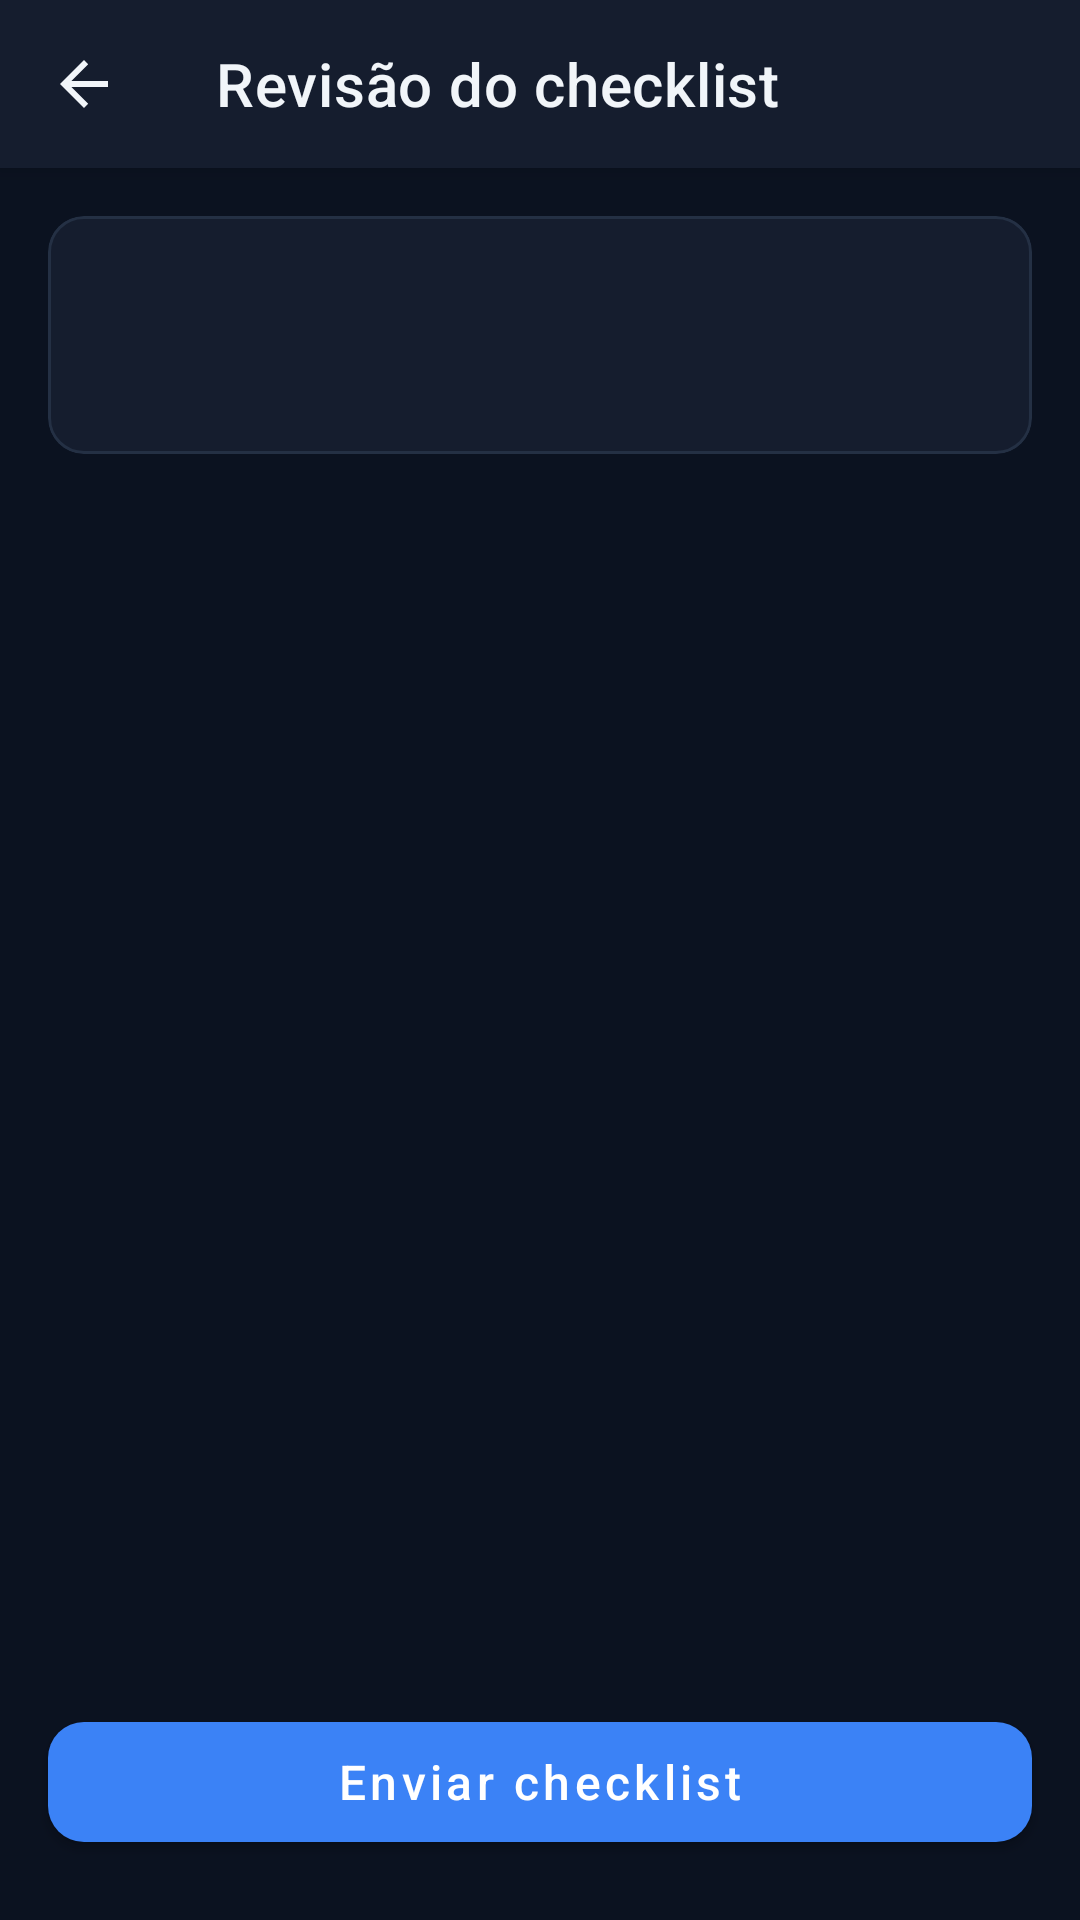

Produce the Android XML layout that renders to this screen, including the resource entries it uses.
<!-- AndroidManifest.xml: activity theme Theme.Onecheck -->
<!-- res/layout/activity_review.xml -->
<?xml version="1.0" encoding="utf-8"?>
<androidx.constraintlayout.widget.ConstraintLayout xmlns:android="http://schemas.android.com/apk/res/android"
    xmlns:app="http://schemas.android.com/apk/res-auto"
    xmlns:tools="http://schemas.android.com/tools"
    android:layout_width="match_parent"
    android:layout_height="match_parent"
    android:background="@drawable/bg_screen"
    android:fitsSystemWindows="true"
    tools:context=".ReviewActivity">

    <com.google.android.material.appbar.MaterialToolbar
        android:id="@+id/toolbar_review"
        android:layout_width="0dp"
        android:layout_height="?attr/actionBarSize"
        android:background="@color/surface_dark"
        android:elevation="4dp"
        android:minHeight="?attr/actionBarSize"
        android:theme="@style/Theme.Onecheck.Toolbar"
        app:layout_constraintEnd_toEndOf="parent"
        app:layout_constraintStart_toStartOf="parent"
        app:layout_constraintTop_toTopOf="parent"
        app:navigationIcon="?attr/homeAsUpIndicator"
        app:title="@string/revisao_titulo"
        app:titleTextColor="@color/text_primary" />

    <com.google.android.material.card.MaterialCardView
        android:id="@+id/card_review_header"
        android:layout_width="0dp"
        android:layout_height="wrap_content"
        android:layout_margin="16dp"
        app:cardBackgroundColor="@color/surface_dark"
        app:cardCornerRadius="12dp"
        app:cardElevation="0dp"
        app:layout_constraintEnd_toEndOf="parent"
        app:layout_constraintStart_toStartOf="parent"
        app:layout_constraintTop_toBottomOf="@id/toolbar_review"
        app:strokeColor="@color/divider"
        app:strokeWidth="1dp">

        <LinearLayout
            android:layout_width="match_parent"
            android:layout_height="wrap_content"
            android:orientation="vertical"
            android:padding="14dp">

            <TextView
                android:id="@+id/txt_review_imovel"
                android:layout_width="match_parent"
                android:layout_height="wrap_content"
                android:textAppearance="@style/OnecheckTextSection"
                tools:text="Ap 12 — Centro" />

            <TextView
                android:id="@+id/txt_review_pendencias"
                android:layout_width="match_parent"
                android:layout_height="wrap_content"
                android:layout_marginTop="8dp"
                android:textAppearance="@style/OnecheckTextBody"
                tools:text="Todos os itens obrigatórios preenchidos." />
        </LinearLayout>
    </com.google.android.material.card.MaterialCardView>

    <ListView
        android:id="@+id/list_comodos"
        android:layout_width="0dp"
        android:layout_height="0dp"
        android:clipToPadding="false"
        android:divider="@android:color/transparent"
        android:dividerHeight="10dp"
        android:paddingStart="16dp"
        android:paddingEnd="16dp"
        android:paddingTop="@dimen/list_padding_vertical"
        android:paddingBottom="@dimen/list_padding_bottom"
        app:layout_constraintBottom_toTopOf="@id/btn_review_enviar"
        app:layout_constraintEnd_toEndOf="parent"
        app:layout_constraintStart_toStartOf="parent"
        app:layout_constraintTop_toBottomOf="@id/card_review_header"
        tools:listitem="@layout/item_comodo_resumo" />

    <com.google.android.material.button.MaterialButton
        android:id="@+id/btn_review_enviar"
        style="@style/Widget.Onecheck.Button.Primary"
        android:layout_width="0dp"
        android:layout_height="wrap_content"
        android:layout_marginStart="16dp"
        android:layout_marginEnd="16dp"
        android:layout_marginBottom="@dimen/bottom_action_margin"
        android:minHeight="52dp"
        android:text="@string/menu_enviar"
        app:layout_constraintBottom_toBottomOf="parent"
        app:layout_constraintEnd_toEndOf="parent"
        app:layout_constraintStart_toStartOf="parent" />

</androidx.constraintlayout.widget.ConstraintLayout>
<!-- res/layout/item_comodo_resumo.xml (included above) -->
<?xml version="1.0" encoding="utf-8"?>
<com.google.android.material.card.MaterialCardView xmlns:android="http://schemas.android.com/apk/res/android"
    xmlns:app="http://schemas.android.com/apk/res-auto"
    xmlns:tools="http://schemas.android.com/tools"
    android:layout_width="match_parent"
    android:layout_height="wrap_content"
    app:cardBackgroundColor="@color/surface_dark"
    app:cardCornerRadius="12dp"
    app:cardElevation="0dp"
    app:strokeColor="@color/divider"
    app:strokeWidth="1dp">

    <LinearLayout
        android:layout_width="match_parent"
        android:layout_height="wrap_content"
        android:gravity="center_vertical"
        android:orientation="horizontal"
        android:padding="16dp">

        <TextView
            android:id="@+id/txt_comodo_nome"
            android:layout_width="0dp"
            android:layout_height="wrap_content"
            android:layout_weight="1"
            android:textColor="@color/text_primary"
            android:textSize="16sp"
            android:textStyle="bold"
            tools:text="Sala" />

        <TextView
            android:id="@+id/txt_comodo_progresso"
            android:layout_width="wrap_content"
            android:layout_height="wrap_content"
            android:background="@drawable/bg_card"
            android:paddingStart="10dp"
            android:paddingTop="4dp"
            android:paddingEnd="10dp"
            android:paddingBottom="4dp"
            android:textColor="@color/accent_green"
            android:textSize="13sp"
            tools:text="2/3" />
    </LinearLayout>
</com.google.android.material.card.MaterialCardView>
<!-- resources referenced by this layout -->
<resources>
  <color name="accent_green">#22C55E</color>
  <color name="divider">#243044</color>
  <color name="surface_dark">#151D2E</color>
  <color name="text_primary">#F1F5F9</color>
  <dimen name="bottom_action_margin">20dp</dimen>
  <dimen name="list_padding_bottom">32dp</dimen>
  <dimen name="list_padding_vertical">16dp</dimen>
  <string name="menu_enviar">Enviar checklist</string>
  <string name="revisao_titulo">Revisão do checklist</string>
  <style name="OnecheckTextBody">
          <item name="android:textSize">14sp</item>
          <item name="android:textColor">@color/text_secondary</item>
      </style>
  <style name="OnecheckTextSection">
          <item name="android:textSize">18sp</item>
          <item name="android:textStyle">bold</item>
          <item name="android:textColor">@color/text_primary</item>
      </style>
  <style name="Theme.Onecheck.Toolbar" parent="ThemeOverlay.MaterialComponents.Dark.ActionBar">
          <item name="colorPrimary">@color/surface_dark</item>
          <item name="android:textColorPrimary">@color/text_primary</item>
          <item name="actionMenuTextColor">@color/text_primary</item>
          <item name="colorControlNormal">@color/text_primary</item>
      </style>
  <style name="Widget.Onecheck.Button.Primary" parent="Widget.MaterialComponents.Button">
          <item name="android:textColor">@color/white</item>
          <item name="backgroundTint">@color/primary_blue</item>
          <item name="cornerRadius">12dp</item>
          <item name="android:minHeight">52dp</item>
          <item name="android:textAllCaps">false</item>
          <item name="android:textSize">16sp</item>
      </style>
  <style name="Theme.Onecheck" parent="Theme.MaterialComponents.NoActionBar">
          <item name="colorPrimary">@color/primary_blue</item>
          <item name="colorPrimaryVariant">@color/primary_blue_pressed</item>
          <item name="colorOnPrimary">@color/white</item>
          <item name="colorSecondary">@color/accent_green</item>
          <item name="android:colorBackground">@color/background_dark</item>
          <item name="android:statusBarColor">@color/background_dark</item>
          <item name="android:navigationBarColor">@color/background_dark</item>
          <item name="android:windowLightStatusBar">false</item>
          <item name="materialButtonStyle">@style/Widget.Onecheck.Button.Primary</item>
          <item name="textInputStyle">@style/Widget.Onecheck.TextInput</item>
      </style>
  <color name="text_secondary">#94A3B8</color>
  <color name="white">#FFFFFFFF</color>
  <color name="primary_blue">#3B82F6</color>
  <color name="primary_blue_pressed">#2563EB</color>
  <color name="background_dark">#0B1220</color>
  <style name="Widget.Onecheck.TextInput" parent="Widget.MaterialComponents.TextInputLayout.OutlinedBox">
          <item name="boxBackgroundColor">@color/surface_input</item>
          <item name="boxStrokeColor">@color/box_stroke_color</item>
          <item name="boxCornerRadiusTopStart">12dp</item>
          <item name="boxCornerRadiusTopEnd">12dp</item>
          <item name="boxCornerRadiusBottomStart">12dp</item>
          <item name="boxCornerRadiusBottomEnd">12dp</item>
          <item name="hintTextColor">@color/text_hint</item>
          <item name="android:textColorHint">@color/text_hint</item>
      </style>
  <color name="surface_input">#1C2638</color>
  <color name="text_hint">#64748B</color>
</resources>
